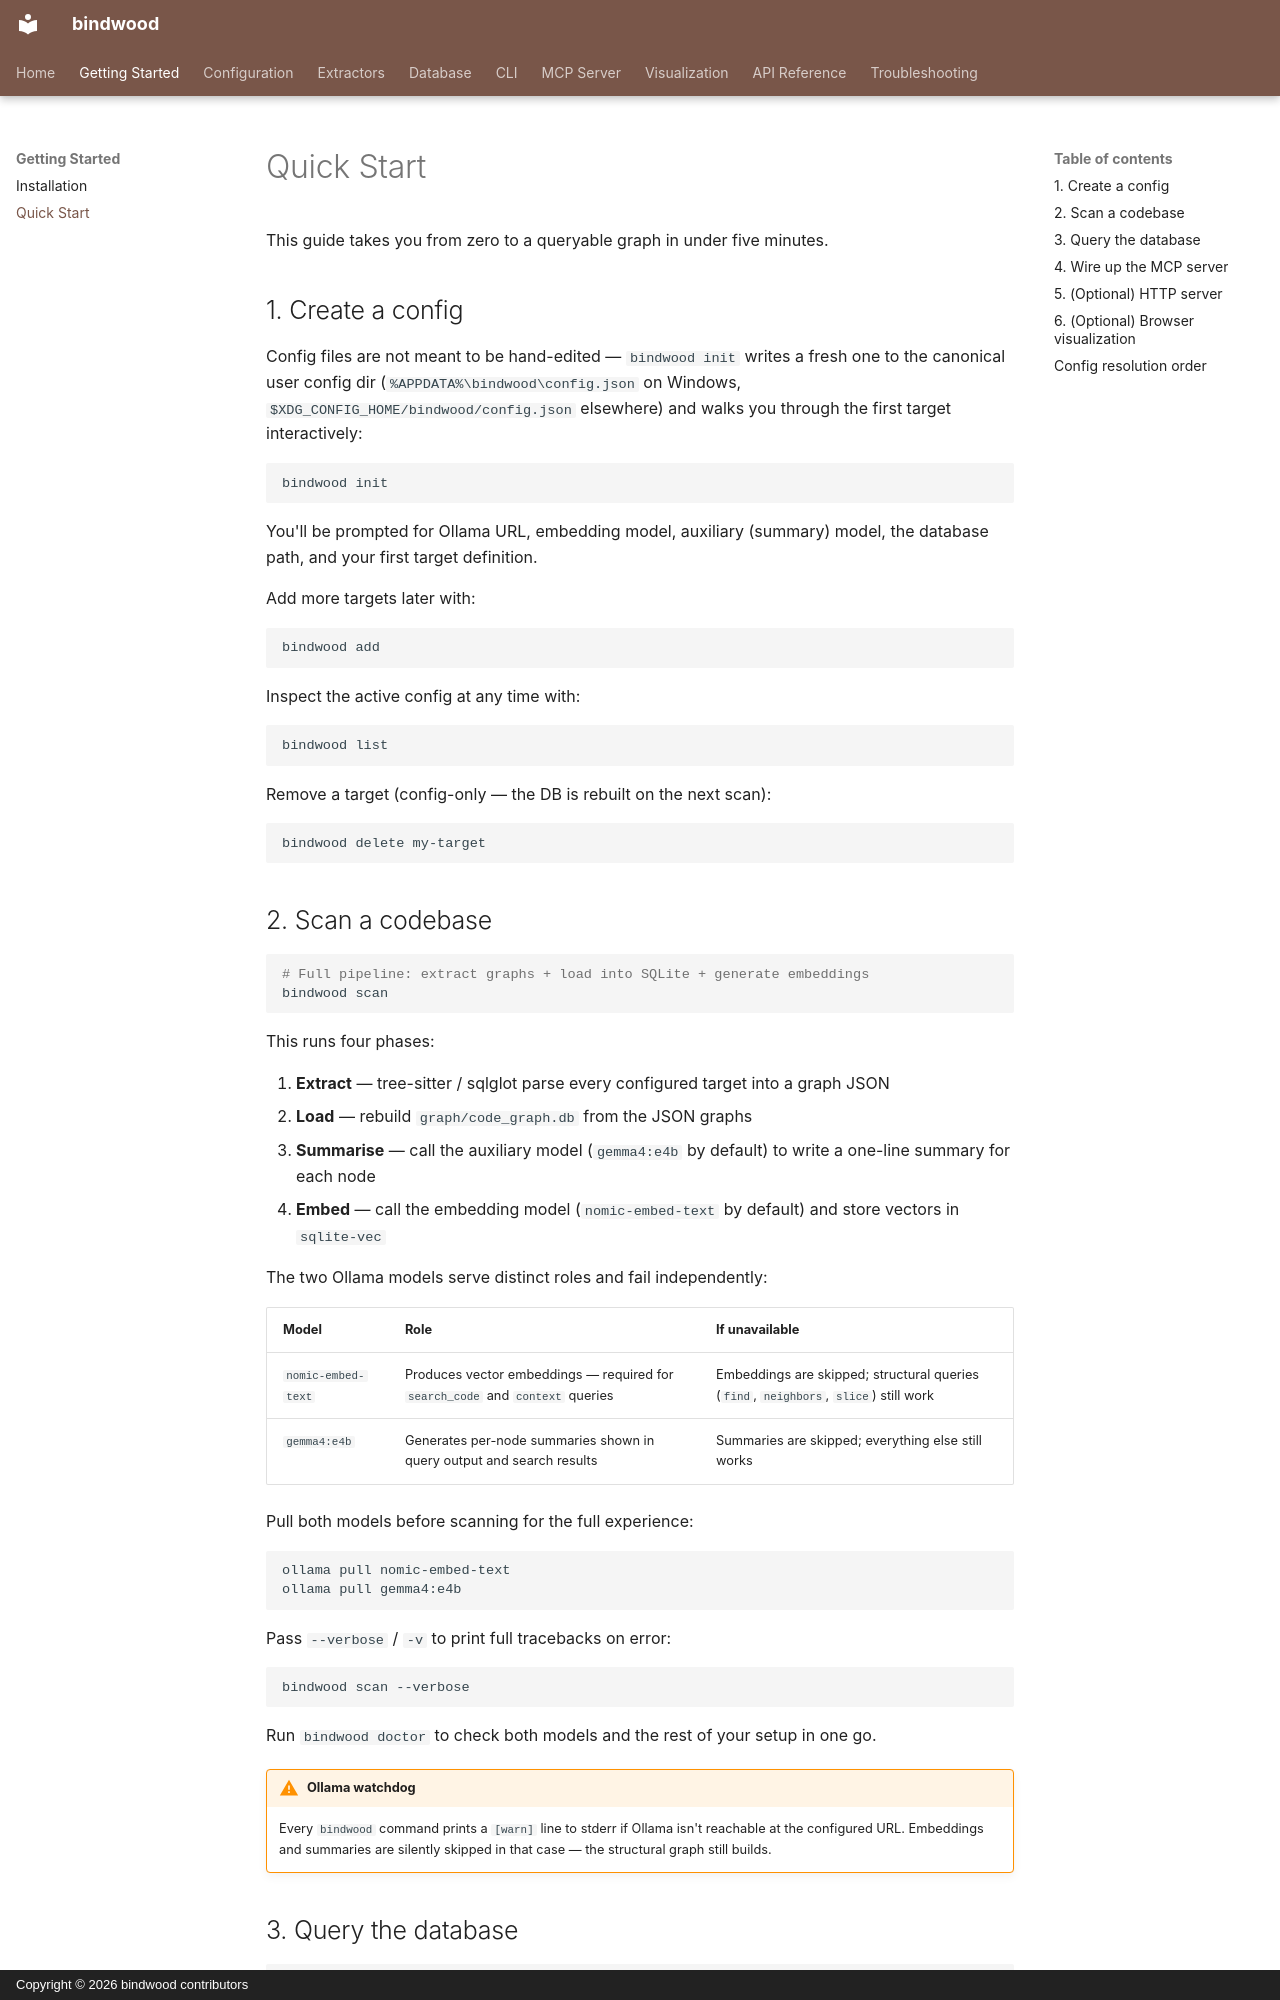

repository: duftcola-dev/bindwood · page: getting-started/quickstart/index.html · generator: mkdocs · copyright: Copyright © 2026 bindwood contributors

# Quick Start

This guide takes you from zero to a queryable graph in under five minutes.

## 1. Create a config

Config files are not meant to be hand-edited — `bindwood init` writes a fresh one to the canonical user config dir (`%APPDATA%\bindwood\config.json` on Windows, `$XDG_CONFIG_HOME/bindwood/config.json` elsewhere) and walks you through the first target interactively:

```bash
bindwood init
```

You'll be prompted for Ollama URL, embedding model, auxiliary (summary) model, the database path, and your first target definition.

Add more targets later with:

```bash
bindwood add
```

Inspect the active config at any time with:

```bash
bindwood list
```

Remove a target (config-only — the DB is rebuilt on the next scan):

```bash
bindwood delete my-target
```

## 2. Scan a codebase

```bash
# Full pipeline: extract graphs + load into SQLite + generate embeddings
bindwood scan
```

This runs four phases:

1. **Extract** — tree-sitter / sqlglot parse every configured target into a graph JSON
2. **Load** — rebuild `graph/code_graph.db` from the JSON graphs
3. **Summarise** — call the auxiliary model (`gemma4:e4b` by default) to write a one-line summary for each node
4. **Embed** — call the embedding model (`nomic-embed-text` by default) and store vectors in `sqlite-vec`

The two Ollama models serve distinct roles and fail independently:

| Model | Role | If unavailable |
|-------|------|---------------|
| `nomic-embed-text` | Produces vector embeddings — required for `search_code` and `context` queries | Embeddings are skipped; structural queries (`find`, `neighbors`, `slice`) still work |
| `gemma4:e4b` | Generates per-node summaries shown in query output and search results | Summaries are skipped; everything else still works |

Pull both models before scanning for the full experience:

```bash
ollama pull nomic-embed-text
ollama pull gemma4:e4b
```

Pass `--verbose` / `-v` to print full tracebacks on error:

```bash
bindwood scan --verbose
```

Run `bindwood doctor` to check both models and the rest of your setup in one go.

!!! warning "Ollama watchdog"
    Every `bindwood` command prints a `[warn]` line to stderr if Ollama isn't reachable at the configured URL. Embeddings and summaries are silently skipped in that case — the structural graph still builds.
